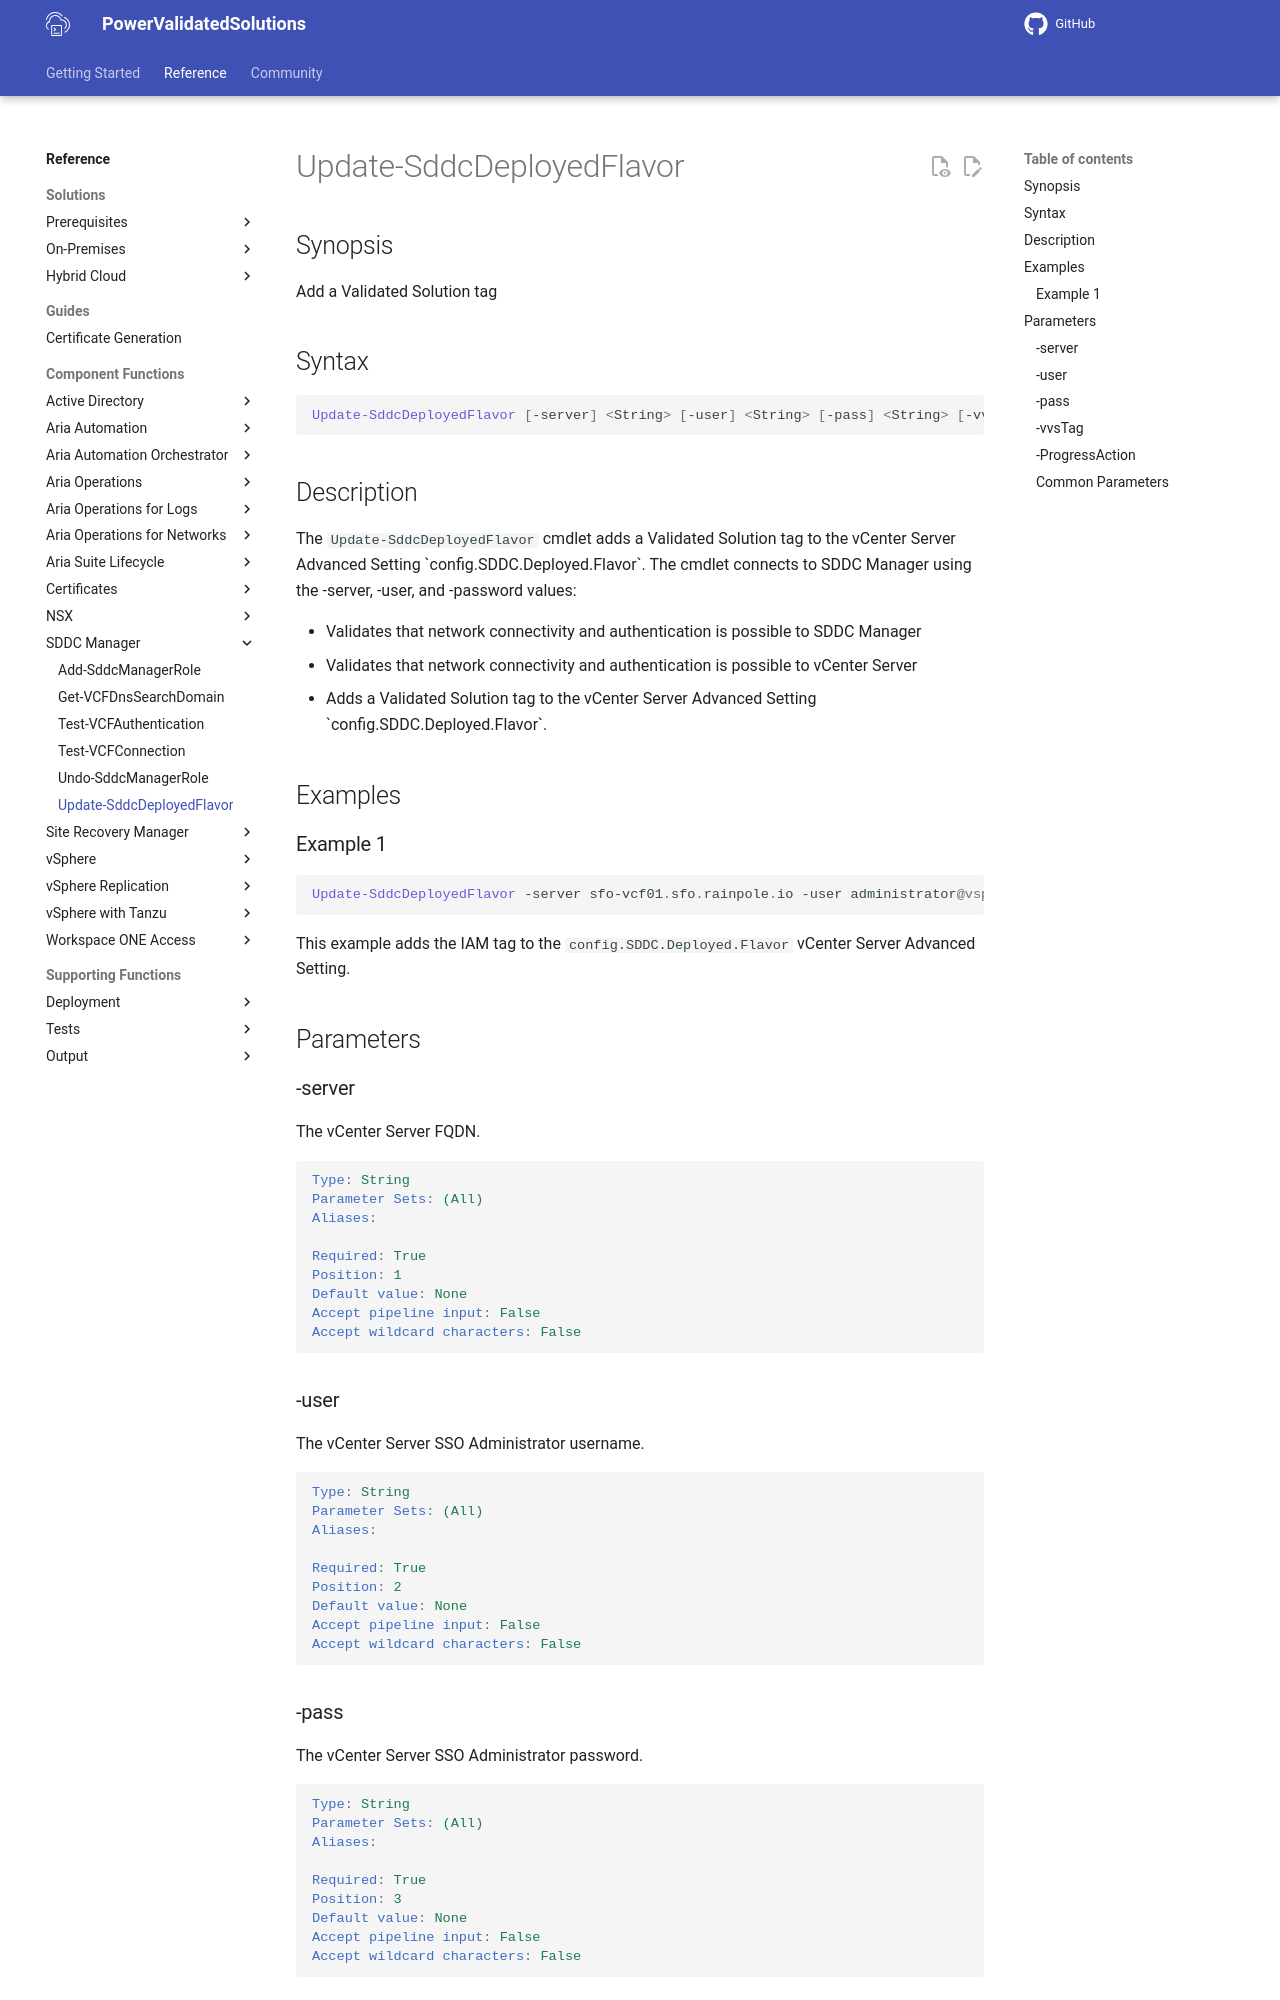

repository: vmware/power-validated-solutions-for-cloud-foundation · page: documentation/functions/sddc-manager/Update-SddcDeployedFlavor/index.html · generator: mkdocs

# Update-SddcDeployedFlavor

## Synopsis

Add a Validated Solution tag

## Syntax

```powershell
Update-SddcDeployedFlavor [-server] <String> [-user] <String> [-pass] <String> [-vvsTag] <String> [-ProgressAction <ActionPreference>] [<CommonParameters>]
```

## Description

The `Update-SddcDeployedFlavor` cmdlet adds a Validated Solution tag to the vCenter Server Advanced Setting \`config.SDDC.Deployed.Flavor\`.
The cmdlet connects to SDDC Manager using the -server, -user, and -password values:

- Validates that network connectivity and authentication is possible to SDDC Manager
- Validates that network connectivity and authentication is possible to vCenter Server
- Adds a Validated Solution tag to the vCenter Server Advanced Setting \`config.SDDC.Deployed.Flavor\`.

## Examples

### Example 1

```powershell
Update-SddcDeployedFlavor -server sfo-vcf01.sfo.rainpole.io -user administrator@vsphere.local -pass VMw@re1! -vvsTag IAM
```

This example adds the IAM tag to the `config.SDDC.Deployed.Flavor` vCenter Server Advanced Setting.

## Parameters

### -server

The vCenter Server FQDN.

```yaml
Type: String
Parameter Sets: (All)
Aliases:

Required: True
Position: 1
Default value: None
Accept pipeline input: False
Accept wildcard characters: False
```

### -user

The vCenter Server SSO Administrator username.

```yaml
Type: String
Parameter Sets: (All)
Aliases:

Required: True
Position: 2
Default value: None
Accept pipeline input: False
Accept wildcard characters: False
```
